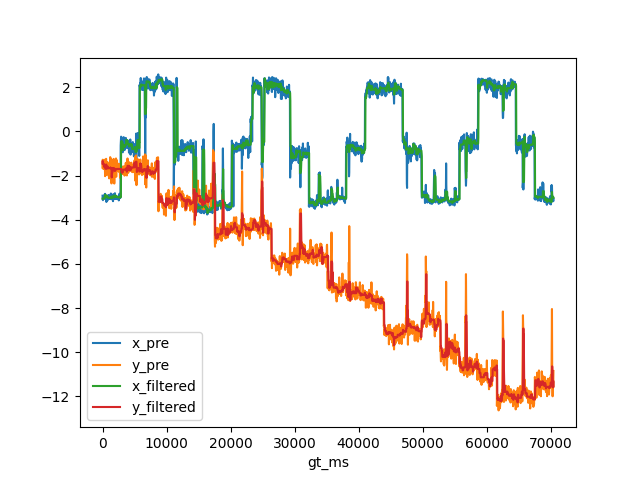

The data file committed next to this chart (first rows):
, gt_ms, x_gt, y_gt, x_pre, y_pre, x_filtered, y_filtered
0, 0.0, -3.031, -0.6694, -2.91, -1.642, -3.044, -1.455
1, 33.0, -3.031, -0.6694, -3.086, -1.281, -3.044, -1.339
2, 67.0, -3.031, -0.6694, -3.114, -1.659, -3.044, -1.455
3, 100.0, -3.031, -0.6694, -3.018, -1.69, -3.044, -1.455
4, 133.0, -3.031, -0.6694, -3.022, -1.462, -3.044, -1.462
5, 167.0, -3.031, -0.6694, -3.049, -1.681, -3.044, -1.462
6, 200.0, -3.031, -0.6694, -2.929, -1.621, -3.044, -1.462
7, 233.0, -3.031, -0.6694, -3.042, -1.599, -3.044, -1.599
8, 267.0, -3.031, -0.6694, -2.959, -1.559, -3.042, -1.559
9, 300.0, -3.031, -0.6694, -2.964, -1.579, -3.042, -1.579
10, 333.0, -3.031, -0.6694, -2.85, -1.283, -2.964, -1.559
11, 367.0, -3.031, -0.6694, -2.868, -1.687, -2.964, -1.579
12, 400.0, -3.031, -0.6694, -2.826, -2.027, -2.868, -1.579
13, 433.0, -3.031, -0.6694, -2.881, -1.758, -2.881, -1.687
14, 467.0, -3.031, -0.6694, -3.003, -1.679, -2.881, -1.679
15, 500.0, -3.031, -0.6694, -3.025, -1.498, -2.881, -1.679
16, 533.0, -3.031, -0.6694, -2.939, -1.263, -2.939, -1.679
17, 567.0, -3.031, -0.6694, -2.955, -1.241, -2.939, -1.498
18, 600.0, -3.031, -0.6694, -3.195, -1.973, -2.939, -1.679
19, 633.0, -3.031, -0.6694, -3.046, -1.67, -2.955, -1.67
20, 667.0, -3.031, -0.6694, -2.921, -1.431, -2.939, -1.67
21, 700.0, -3.031, -0.6694, -3.072, -1.68, -2.955, -1.67
22, 733.0, -3.031, -0.6694, -2.908, -1.494, -2.939, -1.67
23, 767.0, -3.031, -0.6694, -3.126, -1.388, -2.955, -1.67
24, 800.0, -3.031, -0.6694, -3.044, -1.589, -2.955, -1.589
25, 833.0, -3.031, -0.6694, -3.009, -1.667, -3.009, -1.667
26, 867.0, -3.031, -0.6694, -3.007, -1.852, -3.007, -1.667
27, 900.0, -3.031, -0.6694, -3.058, -1.574, -3.009, -1.667
28, 933.0, -3.031, -0.6694, -2.886, -1.713, -3.007, -1.667
29, 967.0, -3.031, -0.6694, -3.019, -2.024, -3.009, -1.667
30, 1000, -3.031, -0.6694, -2.901, -1.483, -3.007, -1.667
31, 1033, -3.031, -0.6694, -3.05, -2.127, -3.009, -1.667
32, 1067, -3.031, -0.6694, -2.953, -1.652, -3.007, -1.667
33, 1100, -3.031, -0.6694, -3.028, -1.773, -3.009, -1.667
34, 1133, -3.031, -0.6694, -3.059, -1.709, -3.009, -1.667
35, 1167, -3.031, -0.6694, -2.99, -1.512, -3.009, -1.667
36, 1200, -3.031, -0.6694, -2.984, -1.165, -3.009, -1.667
37, 1233, -3.031, -0.6694, -3.02, -1.629, -3.009, -1.629
38, 1267, -3.031, -0.6694, -2.915, -1.681, -3.009, -1.667
39, 1300, -3.031, -0.6694, -2.812, -1.939, -3.009, -1.667
40, 1333, -3.031, -0.6694, -2.959, -1.242, -2.959, -1.667
41, 1367, -3.031, -0.6694, -3.071, -2.212, -3.009, -1.667
42, 1400, -3.031, -0.6694, -3.07, -2.356, -3.009, -1.667
43, 1433, -3.031, -0.6694, -2.982, -2.083, -3.009, -2.083
44, 1467, -3.031, -0.6694, -2.936, -1.866, -3.009, -1.866
45, 1500, -3.031, -0.6694, -2.86, -1.645, -2.982, -1.866
46, 1533, -3.031, -0.6694, -2.869, -1.359, -2.936, -1.866
47, 1567, -3.031, -0.6694, -2.988, -1.667, -2.982, -1.667
48, 1600, -3.031, -0.6694, -2.986, -1.757, -2.982, -1.757
49, 1633, -3.031, -0.6694, -3.16, -1.441, -2.986, -1.667
50, 1667, -3.031, -0.6694, -2.966, -1.51, -2.982, -1.667
51, 1700, -3.031, -0.6694, -3.06, -1.881, -2.986, -1.667
52, 1733, -3.031, -0.6694, -2.91, -1.245, -2.982, -1.667
53, 1767, -3.031, -0.6694, -2.843, -1.399, -2.982, -1.667
54, 1800, -3.031, -0.6694, -2.903, -1.888, -2.91, -1.667
55, 1833, -3.031, -0.6694, -3.065, -2.361, -2.982, -1.667
56, 1867, -3.031, -0.6694, -2.962, -1.788, -2.962, -1.788
57, 1900, -3.031, -0.6694, -2.886, -1.913, -2.962, -1.788
58, 1933, -3.031, -0.6694, -2.799, -1.613, -2.962, -1.788
59, 1967, -3.031, -0.6694, -2.906, -1.311, -2.906, -1.788
... 2,054 more rows
